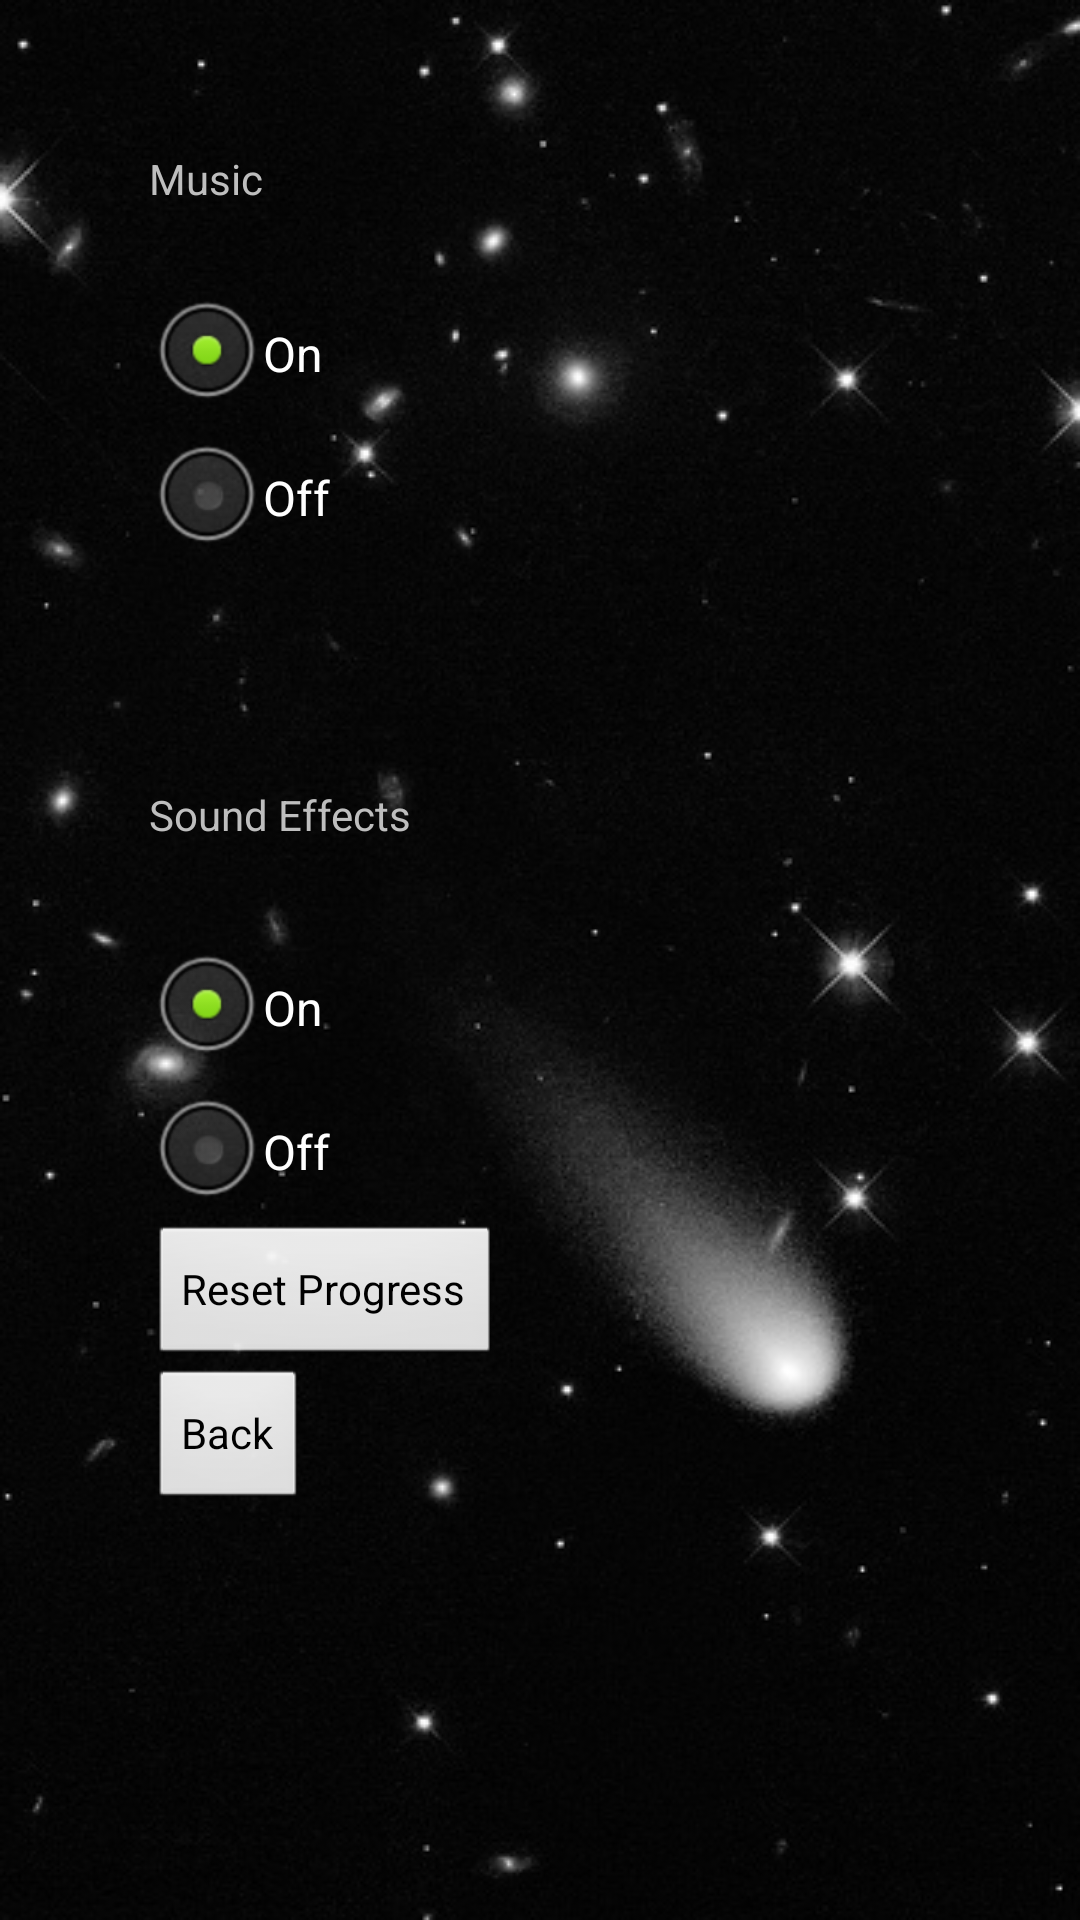

The Android layout XML behind this screen, and the referenced resources:
<!-- AndroidManifest.xml: application theme AppTheme -->
<!-- res/layout/activity_options.xml -->
<RelativeLayout xmlns:android="http://schemas.android.com/apk/res/android"
    xmlns:tools="http://schemas.android.com/tools"
    android:layout_width="match_parent"
    android:layout_height="match_parent"
    android:paddingBottom="@dimen/activity_vertical_margin"
    android:paddingLeft="@dimen/activity_horizontal_margin"
    android:paddingRight="@dimen/activity_horizontal_margin"
    android:paddingTop="@dimen/activity_vertical_margin"
    tools:context=".OptionsActivity" >

    <TextView
        android:id="@+id/optionsTextView1"
        android:layout_width="wrap_content"
        android:layout_height="wrap_content"
        android:layout_alignParentLeft="true"
        android:layout_alignParentTop="true"
        android:layout_marginLeft="50dp"
        android:layout_marginTop="50dp"
        android:text="@string/music_option" />

    <RadioGroup
        android:id="@+id/radioGroup1"
        android:layout_width="wrap_content"
        android:layout_height="wrap_content"
        android:layout_alignLeft="@+id/optionsTextView1"
        android:layout_below="@+id/optionsTextView1"
        android:layout_marginTop="25dp" >

        <RadioButton
            android:id="@+id/music_on"
            android:layout_width="wrap_content"
            android:layout_height="wrap_content"
            android:checked="true"
            android:text="@string/on" />

        <RadioButton
            android:id="@+id/music_off"
            android:layout_width="wrap_content"
            android:layout_height="wrap_content"
            android:text="@string/off" />
    </RadioGroup>

    <TextView
        android:id="@+id/optionsTextView2"
        android:layout_width="wrap_content"
        android:layout_height="wrap_content"
        android:layout_alignLeft="@+id/radioGroup1"
        android:layout_below="@+id/radioGroup1"
        android:layout_marginTop="72dp"
        android:text="@string/sound_effects_option" />

    <RadioGroup
        android:id="@+id/radioGroup2"
        android:layout_width="wrap_content"
        android:layout_height="wrap_content"
        android:layout_alignLeft="@+id/optionsTextView2"
        android:layout_below="@+id/optionsTextView2"
        android:layout_marginTop="31dp" >

        <RadioButton
            android:id="@+id/sound_effects_on"
            android:layout_width="wrap_content"
            android:layout_height="wrap_content"
            android:checked="true"
            android:text="@string/on" />

        <RadioButton
            android:id="@+id/sound_effects_off"
            android:layout_width="wrap_content"
            android:layout_height="wrap_content"
            android:text="@string/off" />
    </RadioGroup>

    <Button
        android:id="@+id/optionsResetStats"
        android:layout_width="wrap_content"
        android:layout_height="wrap_content"
        android:layout_alignLeft="@+id/radioGroup2"
        android:layout_below="@+id/radioGroup2"
        android:text="@string/reset_stats"
        android:onClick="resetStats"/>

    <Button
        android:id="@+id/optionsBackButton"
        android:layout_width="wrap_content"
        android:layout_height="wrap_content"
        android:layout_alignLeft="@+id/optionsResetStats"
        android:layout_below="@+id/optionsResetStats"
        android:onClick="backButtonPressed"
        android:text="@string/back" />

</RelativeLayout>
<!-- resources referenced by this layout -->
<resources>
  <string name="back">Back</string>
  <string name="music_option">Music</string>
  <string name="off">Off</string>
  <string name="on">On</string>
  <string name="reset_stats">Reset Progress</string>
  <string name="sound_effects_option">Sound Effects</string>
  <style name="AppTheme" parent="AppBaseTheme">
          
           <item name="android:windowNoTitle">true</item>
           <item name="android:windowBackground">@drawable/level_select</item>
      </style>
  <style name="AppBaseTheme" parent="android:Theme.NoTitleBar.Fullscreen">
          
      </style>
  <!-- drawable level_select: png bitmap (drawable-mdpi, 131551 bytes) -->
</resources>
